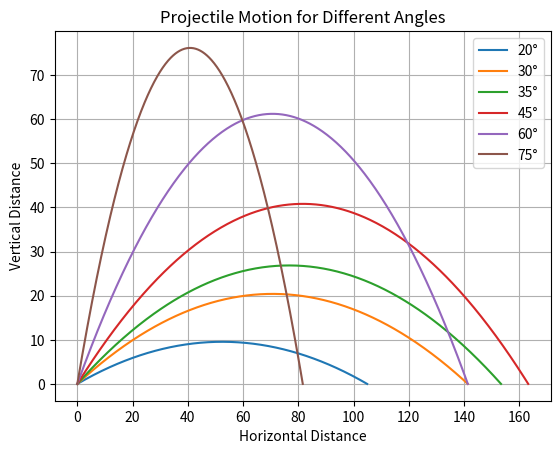

This figure's Python source:
import numpy as np
import matplotlib.pyplot as plt

#parameters
u = 40 # Initial Velocty 
theta_deg = 30 # Angle of Lauching 
g = 9.8


theta = np.radians(theta_deg)

T = (2*u* np.sin(theta))/g # Time of flight

t = np.linspace(0, T, 2000) # time

x = (u* np.cos(theta)) *t # Horizontal Position
y = (u* np.sin(theta) *t) -(0.5* g*  t**2) # Vertial Position 

Vx = u * np.cos(theta) * np.ones_like(t)  # Horizontal Velocity 
Vy = (u * np.sin(theta) ) - (g * t) # Vertical Velocity

H = (u**2 * np.sin(theta)**2)/(2 * g) # Maximum Height

R = (u**2 * np.sin(2*theta))/g # Range 

print(f"Initial Velocity = {u} m/s")
print(f"Angle of Lauching  = {theta_deg} degree")
print(f"Time of flight = {T:.2f} seconds")
print(f"Maximum Height = {H:.2f} meters")
print(f"Range = {R:.2f} meters")

angles = [20,30, 35, 45, 60, 75]

for angle in angles:

    theta = np.radians(angle)

    T = (2 * u * np.sin(theta)) / g

    t = np.linspace(0, T, 500)

    x = u * np.cos(theta) * t

    y = u * np.sin(theta) * t - 0.5 * g * t**2

    plt.plot(x, y, label=f"{angle}°")

plt.xlabel("Horizontal Distance")
plt.ylabel("Vertical Distance")

plt.title("Projectile Motion for Different Angles")

plt.legend()
plt.grid(True)

plt.show()
